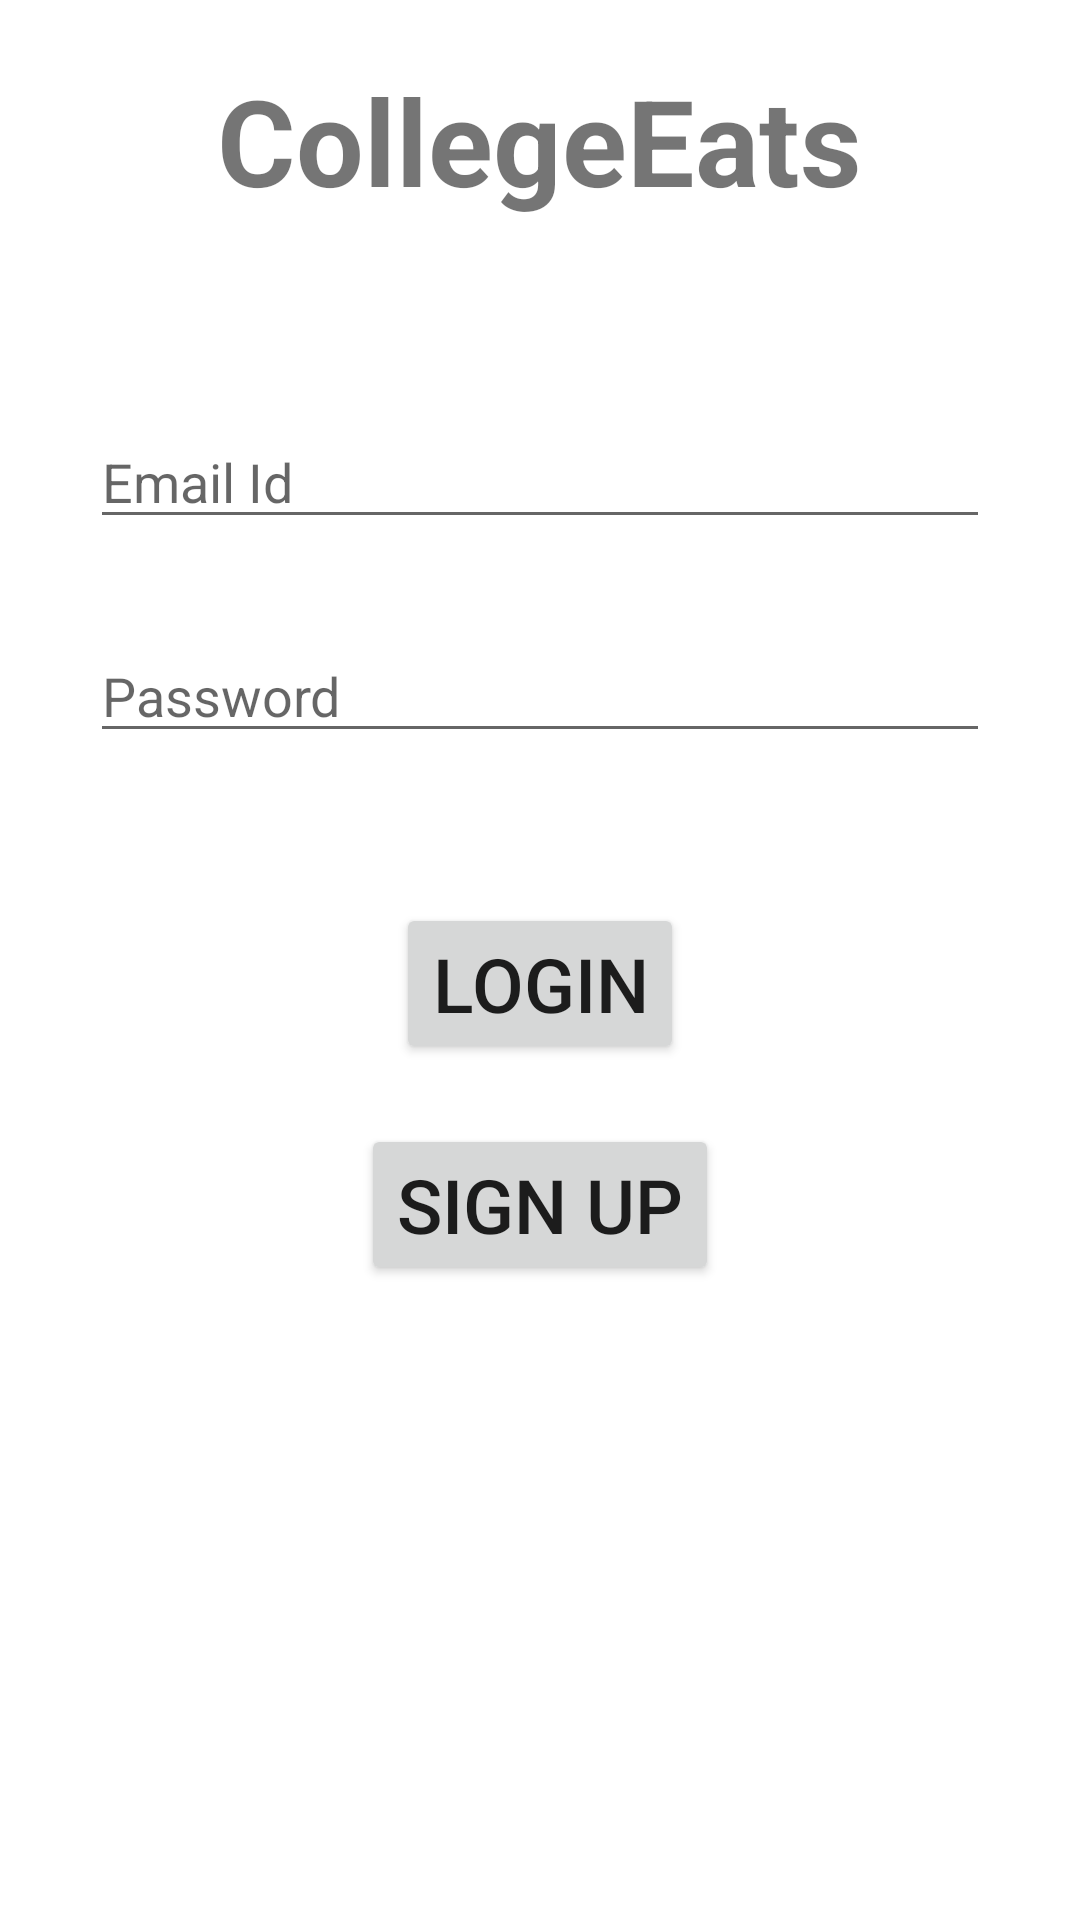

Android layout source for this screen:
<!-- AndroidManifest.xml: application theme Theme.CollegeEats -->
<!-- res/layout/activity_main.xml -->
<?xml version="1.0" encoding="utf-8"?>
<RelativeLayout xmlns:android="http://schemas.android.com/apk/res/android"
    xmlns:app="http://schemas.android.com/apk/res-auto"
    xmlns:tools="http://schemas.android.com/tools"
    android:layout_width="match_parent"
    android:layout_height="match_parent"
    tools:context=".MainActivity">

    <TextView
        android:id="@+id/tv1"
        android:layout_width="wrap_content"
        android:layout_height="wrap_content"
        android:layout_centerHorizontal="true"
        android:layout_marginTop="20dp"
        android:text="CollegeEats"
        android:textSize="40dp"
        android:textStyle="bold" />

    <EditText
        android:layout_width="300dp"
        android:layout_height="wrap_content"
        android:layout_below="@id/tv1"
        android:layout_centerHorizontal="true"
        android:layout_marginTop="65dp"
        android:inputType="textEmailAddress"
        android:hint="Email Id"
        android:id="@+id/EmailAddress"
        />

        />
    <EditText
        android:layout_width="300dp"
        android:layout_height="wrap_content"
        android:layout_below="@+id/EmailAddress"
        android:layout_marginTop="30dp"
        android:inputType="textPassword"
        android:id="@+id/Password"

        android:layout_centerHorizontal="true"
        android:hint="Password"
        />
    <Button
        android:layout_width="wrap_content"
        android:layout_height="wrap_content"
        android:layout_below="@id/Password"
        android:layout_centerHorizontal="true"
        android:id="@+id/login"
        android:text="LOGIN"
        android:textSize="25dp"
        android:layout_marginTop="50dp"

        />
    <Button
        android:layout_width="wrap_content"
        android:layout_height="wrap_content"
        android:layout_below="@id/login"
        android:layout_centerHorizontal="true"
        android:id="@+id/Sign_Up"
        android:layout_marginTop="20dp"
        android:text="Sign Up"
        android:textSize="25dp"

        />






</RelativeLayout>
<!-- resources referenced by this layout -->
<resources>
  <style name="Theme.CollegeEats" parent="Theme.MaterialComponents.DayNight.DarkActionBar">
          
          <item name="colorPrimary">@color/purple_500</item>
          <item name="colorPrimaryVariant">@color/purple_700</item>
          <item name="colorOnPrimary">@color/white</item>
          
          <item name="colorSecondary">@color/teal_200</item>
          <item name="colorSecondaryVariant">@color/teal_700</item>
          <item name="colorOnSecondary">@color/black</item>
          
          <item name="android:statusBarColor" tools:targetApi="l">?attr/colorPrimaryVariant</item>
          
      </style>
  <!-- not gathered from this repository: default colours our renderer supplied (Android Studio template values) -->
  <color name="purple_500">#FF6200EE</color>
  <color name="purple_700">#FF3700B3</color>
  <color name="teal_200">#FF03DAC5</color>
  <color name="teal_700">#FF018786</color>
  <color name="black">#FF000000</color>
  <color name="white">#FFFFFFFF</color>
</resources>
